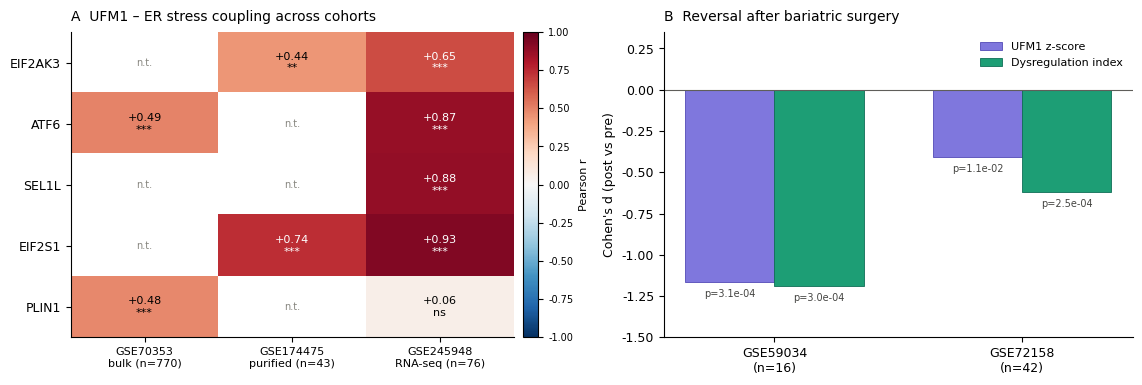

This figure's Python source: (Note: this script raises an exception after producing the figure.)
"""生成补强后的两张核心图：跨队列 ER 偶联 + 两队列干预重复"""
import matplotlib
matplotlib.use("Agg")
import matplotlib.pyplot as plt
import numpy as np, pandas as pd

plt.rcParams.update({"font.size": 9, "figure.dpi": 300, "savefig.dpi": 300,
                     "font.family": "DejaVu Sans", "axes.spines.top": False,
                     "axes.spines.right": False})


def fmt_p_2line(p):
    """AE&M wording rule: the complete word "p-value" and two decimals; a value
    that would round to 0.00 is reported as "p-value < 0.01". No asterisk
    significance markers."""
    return "p-value\n< 0.01" if p < 0.005 else "p-value\n= {:.2f}".format(p)

# ================= Fig7: 跨队列 ER/eIF2α 偶联 =================
cohorts = ["GSE70353\nbulk (n=770)", "GSE174475\npurified (n=43)", "GSE245948\nRNA-seq (n=76)"]
genes = ["EIF2AK3", "ATF6", "SEL1L", "EIF2S1", "PLIN1"]
# 行=基因, 列=队列；NaN 表示未测
R = np.array([
    [np.nan, 0.440, 0.651],   # EIF2AK3
    [0.494, np.nan, 0.868],   # ATF6
    [np.nan, np.nan, 0.876],  # SEL1L
    [np.nan, 0.741, 0.928],   # EIF2S1
    [0.484, np.nan, 0.059],   # PLIN1
])
P = np.array([
    [np.nan, 0.0031, 2.0e-10],
    [1e-20, np.nan, 3.1e-24],
    [np.nan, np.nan, 3.7e-25],
    [np.nan, 1e-6, 1.8e-33],
    [1e-20, np.nan, 0.62],
])

fig, axes = plt.subplots(1, 2, figsize=(11.5, 3.9))

ax = axes[0]
im = ax.imshow(R, cmap="RdBu_r", vmin=-1, vmax=1, aspect="auto")
ax.set_xticks(range(3)); ax.set_xticklabels(cohorts, fontsize=8)
ax.set_yticks(range(5)); ax.set_yticklabels(genes, fontsize=9)
for i in range(5):
    for j in range(3):
        v = R[i, j]; p = P[i, j]
        if np.isnan(v):
            ax.text(j, i, "n.t.", ha="center", va="center", fontsize=7, color="#888780")
        else:
            star = "***" if p < 1e-3 else ("**" if p < 1e-2 else ("*" if p < 0.05 else "ns"))
            col = "white" if abs(v) > 0.6 else "black"
            ax.text(j, i, f"{v:+.2f}\n{star}", ha="center", va="center",
                    fontsize=8, color=col, fontweight="500" if p < 0.05 else "400")
ax.set_title("A  UFM1 – ER stress coupling across cohorts", fontsize=10, loc="left", pad=8)
cb = fig.colorbar(im, ax=ax, fraction=0.035, pad=0.02)
cb.set_label("Pearson r", fontsize=8)
cb.ax.tick_params(labelsize=7)

# ================= Fig7B: 两队列干预重复 =================
ax2 = axes[1]
np.random.seed(0)
labels = ["GSE59034\n(n=16)", "GSE72158\n(n=42)"]
ds = [-1.164, -0.408]
ps = [3.1e-4, 0.0115]
dd = [-1.192, -0.619]
pd_ = [3.0e-4, 2.5e-4]
x = np.arange(2); w = 0.36
b1 = ax2.bar(x - w/2, ds, w, color="#7F77DD", edgecolor="#534AB7", linewidth=0.6,
             label="UFM1 z-score")
b2 = ax2.bar(x + w/2, dd, w, color="#1D9E75", edgecolor="#0F6E56", linewidth=0.6,
             label="Dysregulation index")
for i in range(2):
    ax2.text(x[i] - w/2, ds[i] - 0.09, f"p={ps[i]:.1e}", ha="center", fontsize=7, color="#444441")
    ax2.text(x[i] + w/2, dd[i] - 0.09, f"p={pd_[i]:.1e}", ha="center", fontsize=7, color="#444441")
ax2.axhline(0, color="#5F5E5A", linewidth=0.8)
ax2.set_xticks(x); ax2.set_xticklabels(labels, fontsize=9)
ax2.set_ylabel("Cohen's d (post vs pre)", fontsize=9)
ax2.set_ylim(-1.5, 0.35)
ax2.legend(frameon=False, fontsize=8, loc="upper right")
ax2.set_title("B  Reversal after bariatric surgery", fontsize=10, loc="left", pad=8)

plt.tight_layout()
plt.savefig("figures/Fig7_cross_cohort_replication.png", bbox_inches="tight")
plt.savefig("figures/Fig7_cross_cohort_replication.pdf", bbox_inches="tight")
print("saved Fig7")

# ================= Fig8: 纯度假象 =================
fig2, axes2 = plt.subplots(1, 2, figsize=(11.5, 3.9))

ax3 = axes2[0]
mk = ["ADIPOQ", "SLC2A4", "PLIN1", "CD68", "PTPRC", "LYZ", "CD14"]
val = [-0.699, -0.732, -0.630, 0.716, 0.658, 0.676, 0.590]
cols = ["#1D9E75" if v < 0 else "#D85A30" for v in val]
ax3.barh(mk, val, color=cols, edgecolor="none", height=0.65)
ax3.axvline(0, color="#5F5E5A", linewidth=0.8)
ax3.set_xlabel("Pearson r with BMI (purified adipocytes, n=43)", fontsize=9)
ax3.set_xlim(-0.85, 0.85)
ax3.invert_yaxis()
ax3.set_title("A  Purity of 'purified' adipocytes varies with BMI", fontsize=10, loc="left", pad=8)
for i, v in enumerate(val):
    ax3.text(v + (0.03 if v > 0 else -0.03), i, f"{v:+.2f}", va="center",
             ha="left" if v > 0 else "right", fontsize=8, color="#444441")

ax4 = axes2[1]
feats = ["UFM1 z", "Machinery z", "Dysregulation"]
crude = [0.326, -0.605, 0.495]
adj = [0.015, -0.256, 0.106]
pc = [0.033, 1.75e-5, 7.3e-4]
pa = [0.93, 0.097, 0.50]
x2 = np.arange(3)
ax4.bar(x2 - 0.19, crude, 0.36, color="#B5D4F4", edgecolor="#185FA5",
        linewidth=0.6, label="Crude")
ax4.bar(x2 + 0.19, adj, 0.36, color="#F7C1C1", edgecolor="#A32D2D",
        linewidth=0.6, label="Adjusted for contamination")
for i in range(3):
    for off, v, p in ((-0.19, crude[i], pc[i]), (0.19, adj[i], pa[i])):
        txt = fmt_p_2line(p)
        if v >= 0:
            ax4.text(x2[i] + off, v + 0.03, txt, ha="center", va="bottom",
                     fontsize=6.2, color="#444441", linespacing=1.2)
        else:
            ax4.text(x2[i] + off, v - 0.03, txt, ha="center", va="top",
                     fontsize=6.2, color="#444441", linespacing=1.2)
ax4.axhline(0, color="#5F5E5A", linewidth=0.8)
ax4.set_xticks(x2); ax4.set_xticklabels(feats, fontsize=9)
ax4.set_ylabel("Correlation with BMI", fontsize=9)
ax4.set_ylim(-0.98, 0.72)
ax4.legend(frameon=False, fontsize=8)
ax4.set_title("B  Adiposity associations are purity-driven", fontsize=10, loc="left", pad=8)

plt.tight_layout()
plt.savefig("figures/Fig8_purity_confound.png", bbox_inches="tight")
plt.savefig("figures/Fig8_purity_confound.pdf", bbox_inches="tight")
print("saved Fig8")
